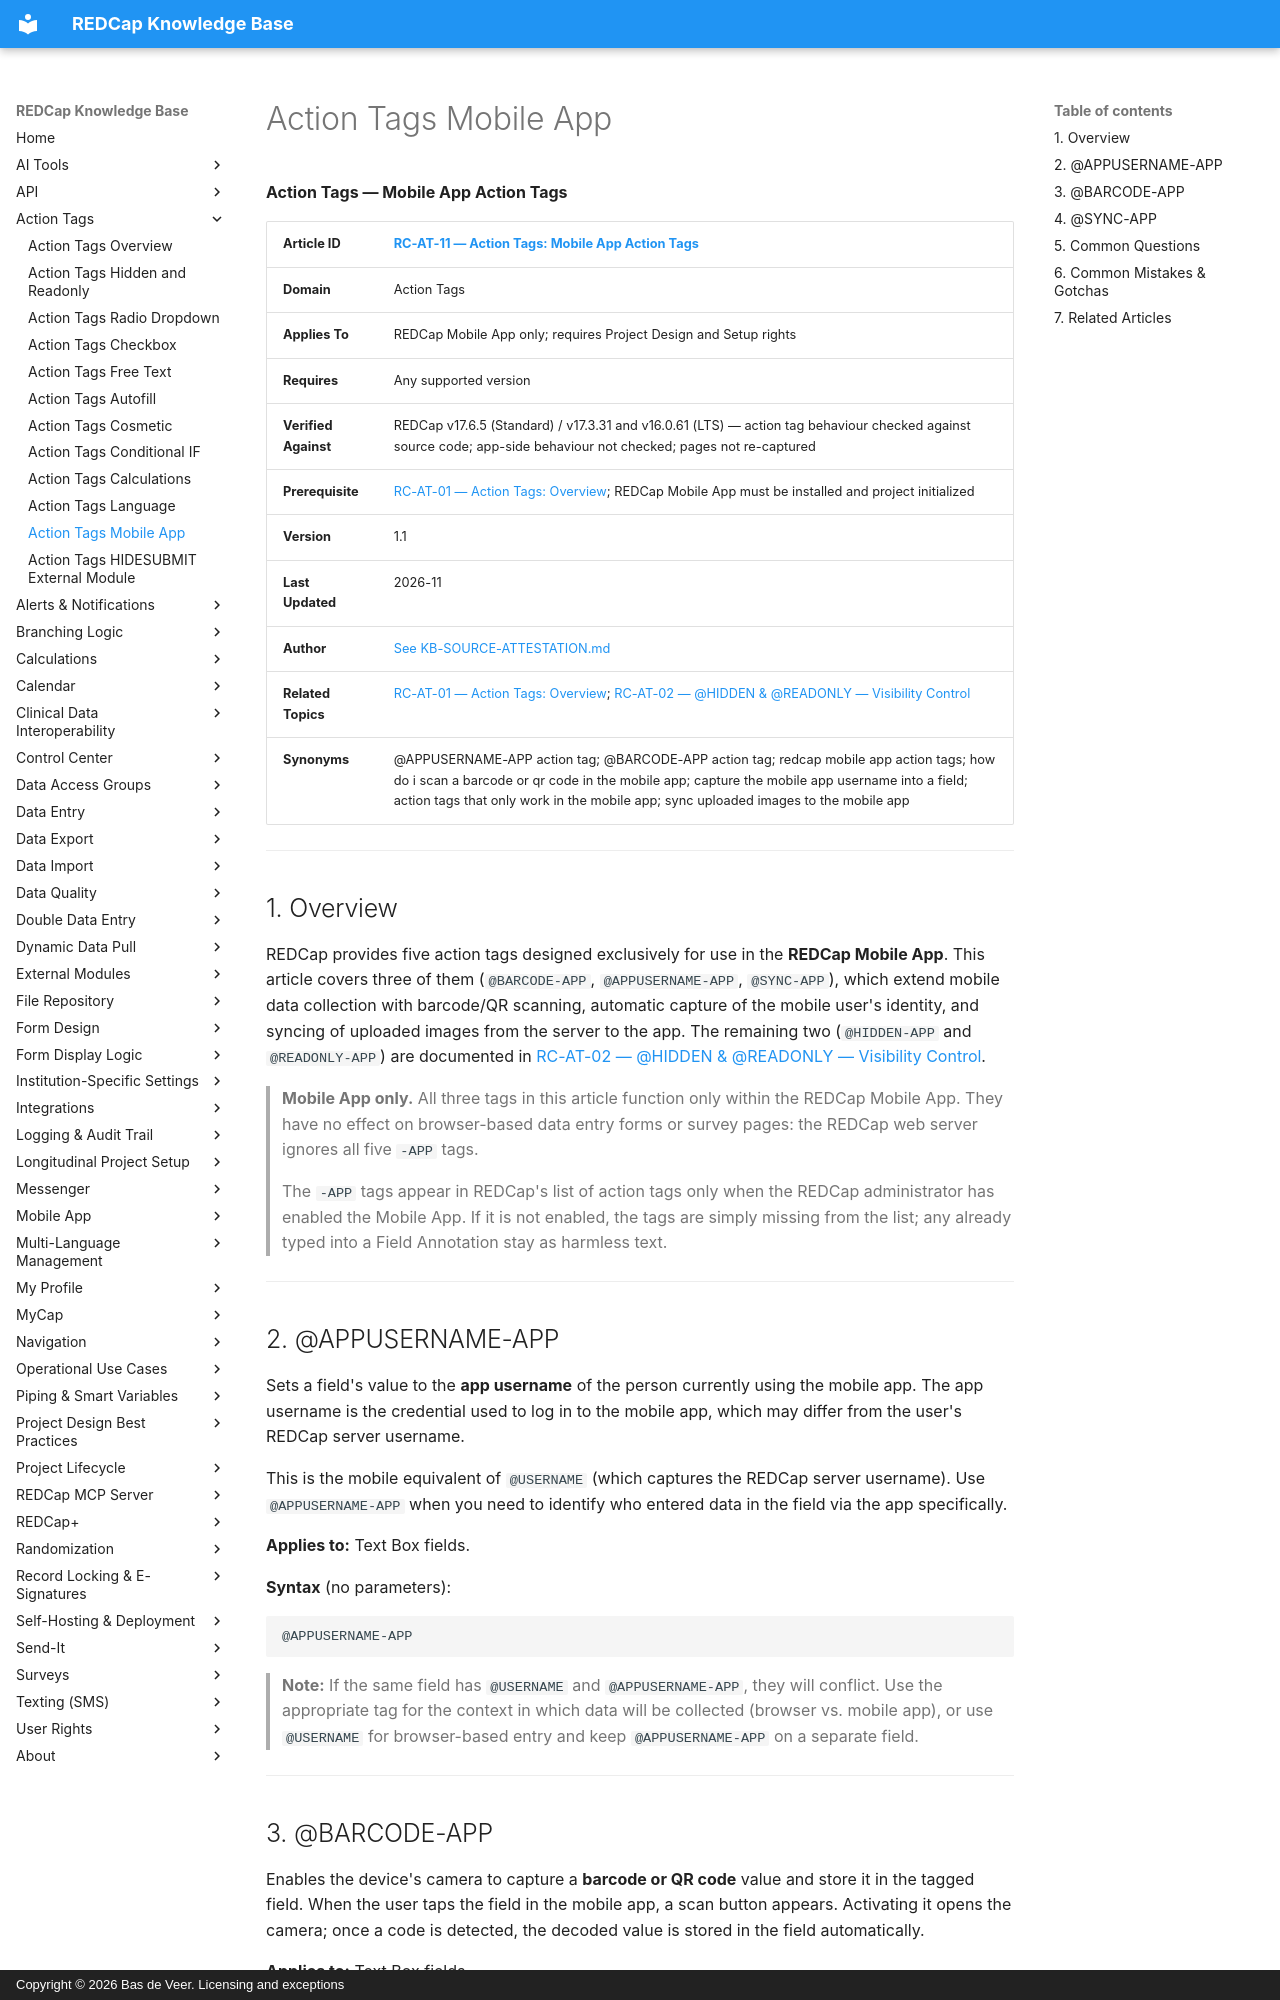

repository: bdeveer/REDCap_KB_RAG · page: RC-AT-11_Action-Tags-Mobile-App/index.html · generator: mkdocs · copyright: Copyright © 2026 Bas de Veer. Licensing and exceptions



**Action Tags — Mobile App Action Tags**

| **Article ID** | [RC-AT-11 — Action Tags: Mobile App Action Tags](RC-AT-11_Action-Tags-Mobile-App.md) |
|---|---|
| **Domain** | Action Tags |
| **Applies To** | REDCap Mobile App only; requires Project Design and Setup rights |
| **Requires** | Any supported version |
| **Verified Against** | REDCap v17.6.5 (Standard) / v17.3.31 and v16.0.61 (LTS) — action tag behaviour checked against source code; app-side behaviour not checked; pages not re-captured |
| **Prerequisite** | [RC-AT-01 — Action Tags: Overview](RC-AT-01_Action-Tags-Overview.md); REDCap Mobile App must be installed and project initialized |
| **Version** | 1.1 |
| **Last Updated** | 2026-11 |
| **Author** | [See KB-SOURCE-ATTESTATION.md](KB-SOURCE-ATTESTATION.md) |
| **Related Topics** | [RC-AT-01 — Action Tags: Overview](RC-AT-01_Action-Tags-Overview.md); [RC-AT-02 — @HIDDEN & @READONLY — Visibility Control](RC-AT-02_Action-Tags-Hidden-and-Readonly.md)|
| **Synonyms** | @APPUSERNAME-APP action tag; @BARCODE-APP action tag; redcap mobile app action tags; how do i scan a barcode or qr code in the mobile app; capture the mobile app username into a field; action tags that only work in the mobile app; sync uploaded images to the mobile app |

---

## 1. Overview

REDCap provides five action tags designed exclusively for use in the **REDCap Mobile App**. This article covers three of them (`@BARCODE-APP`, `@APPUSERNAME-APP`, `@SYNC-APP`), which extend mobile data collection with barcode/QR scanning, automatic capture of the mobile user's identity, and syncing of uploaded images from the server to the app. The remaining two (`@HIDDEN-APP` and `@READONLY-APP`) are documented in [RC-AT-02 — @HIDDEN & @READONLY — Visibility Control](RC-AT-02_Action-Tags-Hidden-and-Readonly.md).

> **Mobile App only.** All three tags in this article function only within the REDCap Mobile App. They have no effect on browser-based data entry forms or survey pages: the REDCap web server ignores all five `-APP` tags.
>
> The `-APP` tags appear in REDCap's list of action tags only when the REDCap administrator has enabled the Mobile App. If it is not enabled, the tags are simply missing from the list; any already typed into a Field Annotation stay as harmless text.

---

## 2. @APPUSERNAME-APP

Sets a field's value to the **app username** of the person currently using the mobile app. The app username is the credential used to log in to the mobile app, which may differ from the user's REDCap server username.

This is the mobile equivalent of `@USERNAME` (which captures the REDCap server username). Use `@APPUSERNAME-APP` when you need to identify who entered data in the field via the app specifically.

**Applies to:** Text Box fields.

**Syntax** (no parameters):
```
@APPUSERNAME-APP
```

> **Note:** If the same field has `@USERNAME` and `@APPUSERNAME-APP`, they will conflict. Use the appropriate tag for the context in which data will be collected (browser vs. mobile app), or use `@USERNAME` for browser-based entry and keep `@APPUSERNAME-APP` on a separate field.

---
